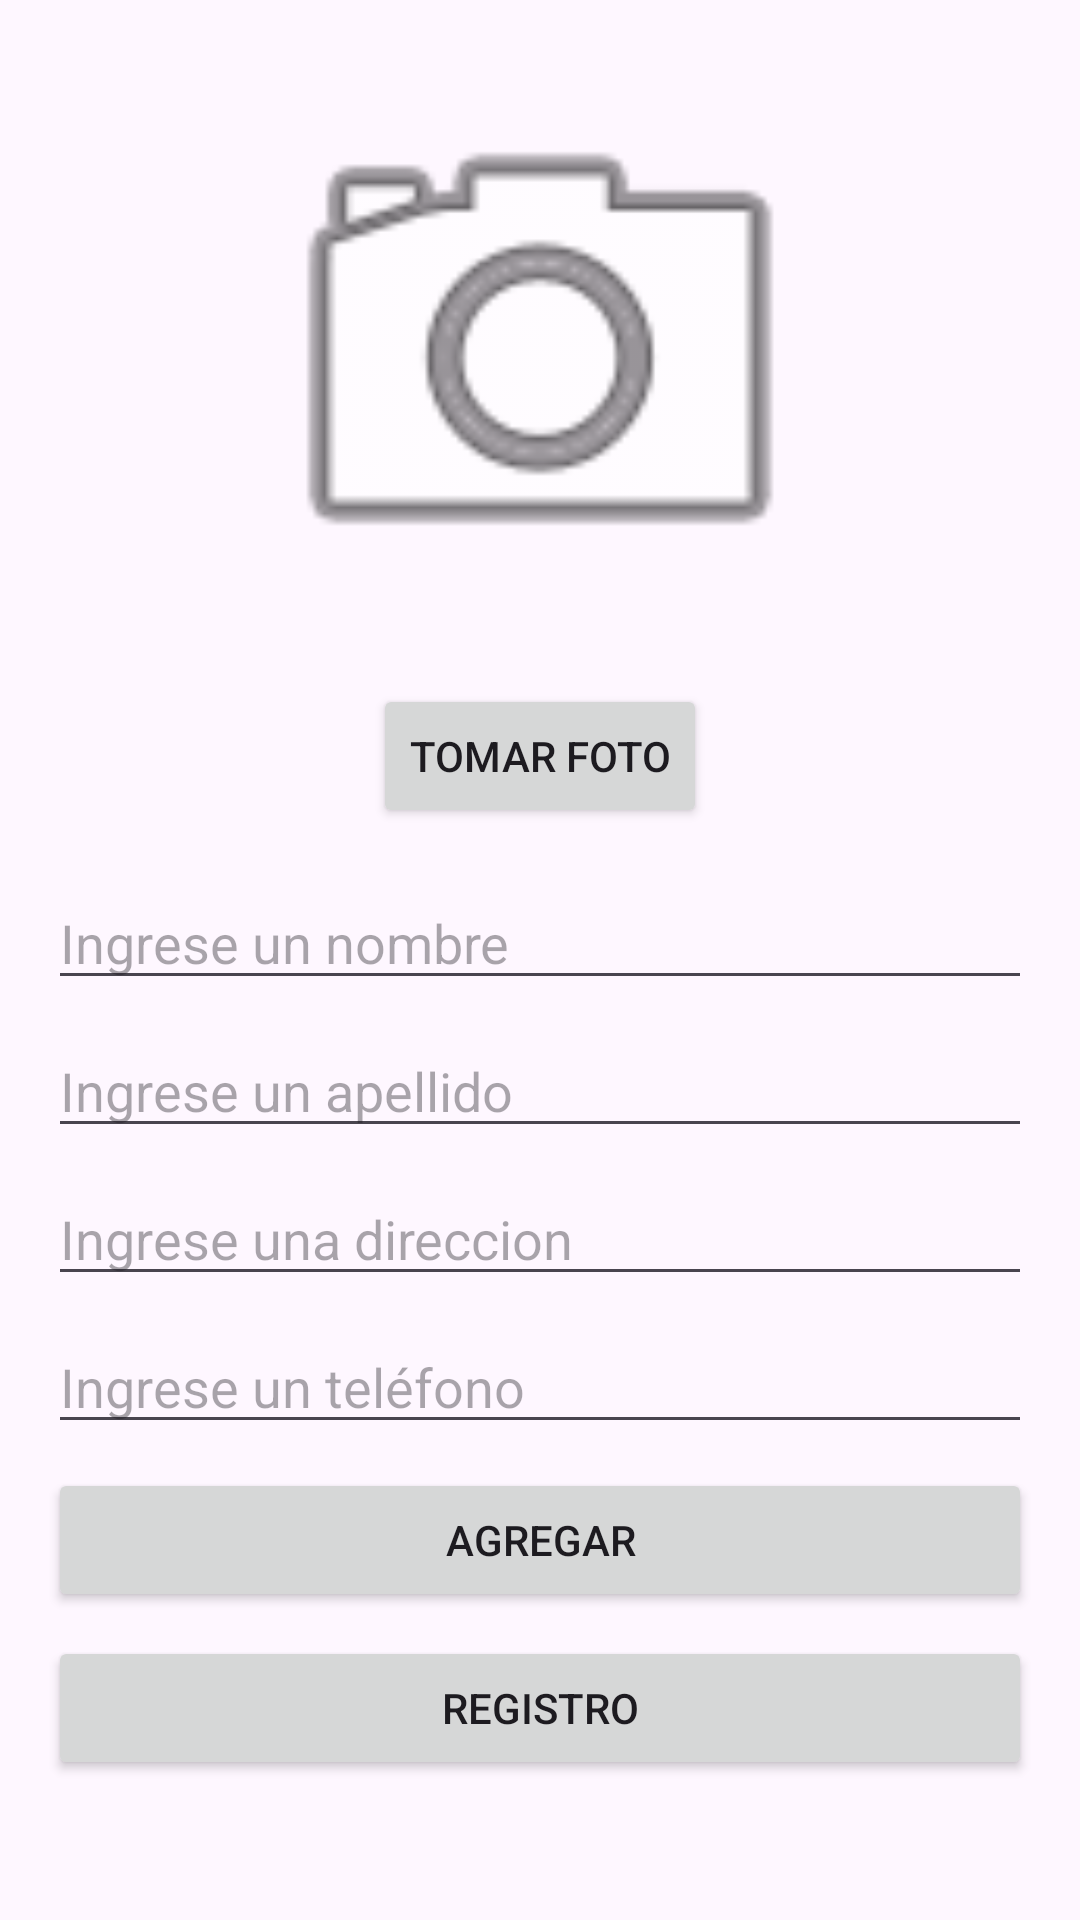

This screen was rendered from an Android layout file. Write that file and the resources it references.
<!-- AndroidManifest.xml: application theme Theme.APIRESTPMO13P -->
<!-- res/layout/activity_create.xml -->
<?xml version="1.0" encoding="utf-8"?>
<ScrollView xmlns:android="http://schemas.android.com/apk/res/android"
    xmlns:app="http://schemas.android.com/apk/res-auto"
    xmlns:tools="http://schemas.android.com/tools"
    android:id="@+id/main"
    android:layout_width="match_parent"
    android:layout_height="match_parent"
    tools:context=".CreateActivity">

    <LinearLayout
        android:layout_width="match_parent"
        android:layout_height="wrap_content"
        android:orientation="vertical"
        android:padding="16dp"
        android:gravity="center_horizontal"
        tools:ignore="UselessLeaf">

    <ImageView
        android:id="@+id/imageView"
        android:layout_width="200dp"
        android:layout_height="200dp"
        android:layout_marginBottom="12dp"
        android:scaleType="centerCrop"
        android:src="@android:drawable/ic_menu_camera"
        tools:ignore="ContentDescription" />

    <Button
        android:id="@+id/btntakefoto"
        android:layout_width="wrap_content"
        android:layout_height="wrap_content"
        android:text="@string/tomar_foto"
        android:layout_marginBottom="16dp" />

    <EditText
        android:id="@+id/nombres"
        android:layout_width="match_parent"
        android:layout_height="wrap_content"
        android:hint="@string/ingrese_un_nombre"
        android:inputType="textPersonName"
        android:layout_marginBottom="8dp" />

    <EditText
        android:id="@+id/apellidos"
        android:layout_width="match_parent"
        android:layout_height="wrap_content"
        android:hint="@string/ingrese_un_apellido"
        android:inputType="textPersonName"
        android:layout_marginBottom="8dp" />

    <EditText
        android:id="@+id/direccion"
        android:layout_width="match_parent"
        android:layout_height="wrap_content"
        android:hint="@string/ingrese_una_direccion"
        android:inputType="textPersonName"
        android:layout_marginBottom="8dp" />

    <EditText
        android:id="@+id/telefono"
        android:layout_width="match_parent"
        android:layout_height="wrap_content"
        android:hint="@string/ingrese_un_tel_fono"
        android:inputType="phone"
        android:layout_marginBottom="8dp" />

    <Button
        android:id="@+id/btncreate"
        android:layout_width="match_parent"
        android:layout_height="wrap_content"
        android:text="@string/agregar"
        android:layout_marginBottom="8dp" />

        <Button
            android:id="@+id/btnGet"
            android:layout_width="match_parent"
            android:layout_height="wrap_content"
            android:text="@string/Registro" />

    </LinearLayout>
</ScrollView>
<!-- resources referenced by this layout -->
<resources>
  <string name="Registro">Registro</string>
  <string name="agregar">Agregar</string>
  <string name="ingrese_un_apellido">Ingrese un apellido</string>
  <string name="ingrese_un_nombre">Ingrese un nombre</string>
  <string name="ingrese_un_tel_fono">Ingrese un teléfono</string>
  <string name="ingrese_una_direccion">Ingrese una direccion</string>
  <string name="tomar_foto">Tomar Foto</string>
  <style name="Theme.APIRESTPMO13P" parent="Base.Theme.APIRESTPMO13P" />
  <style name="Base.Theme.APIRESTPMO13P" parent="Theme.Material3.DayNight.NoActionBar">
          
          
      </style>
</resources>
